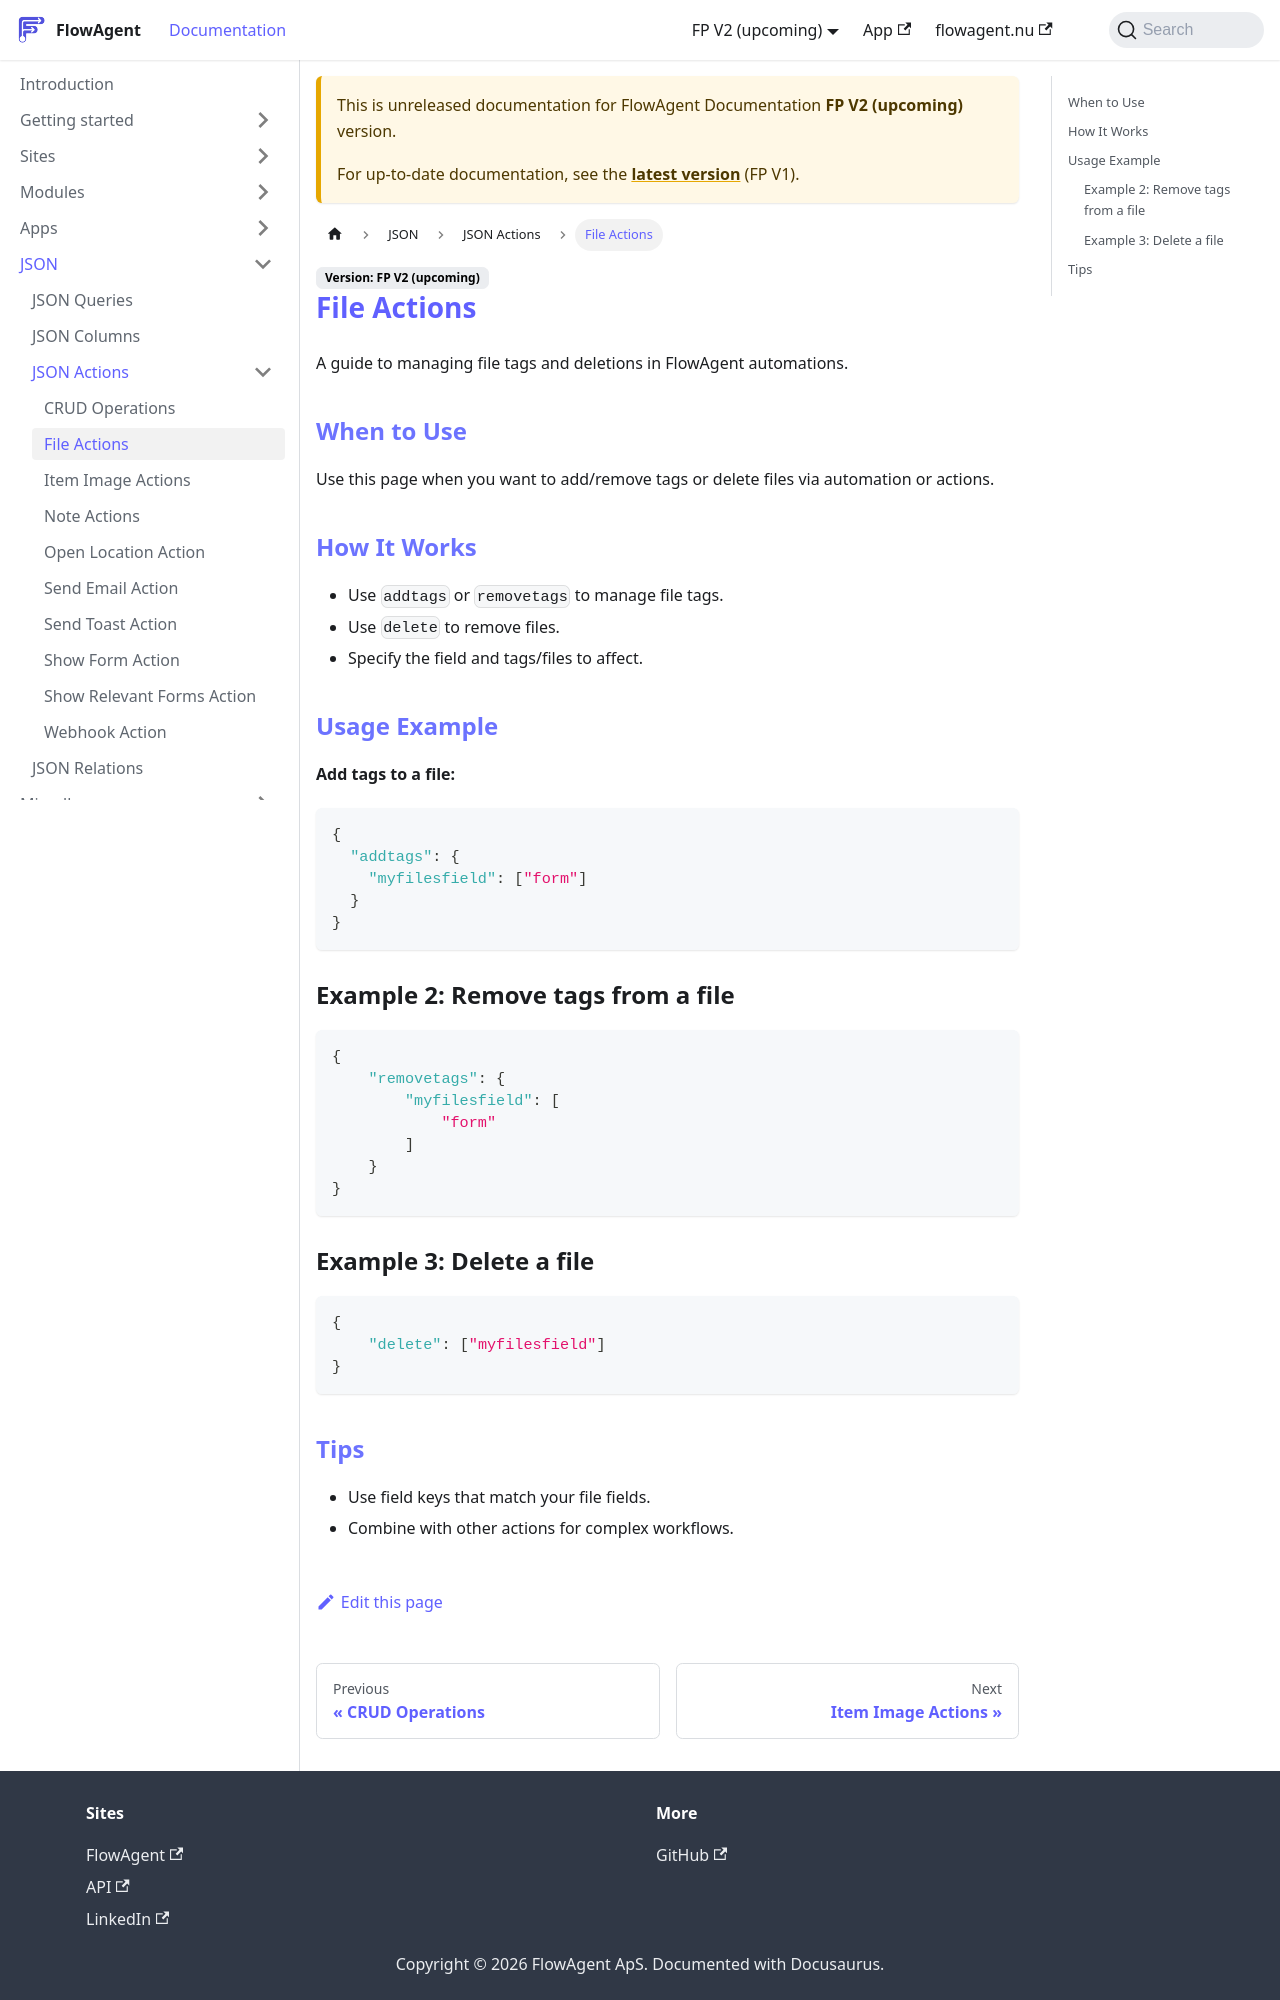

repository: flowagentnu/1rel-documentation · page: docs/v2/JSON/actions-files.html · generator: docusaurus

# File Actions

A guide to managing file tags and deletions in FlowAgent automations.

## When to Use
Use this page when you want to add/remove tags or delete files via automation or actions.

## How It Works
- Use `addtags` or `removetags` to manage file tags.
- Use `delete` to remove files.
- Specify the field and tags/files to affect.

## Usage Example
**Add tags to a file:**
```json
{
  "addtags": {
    "myfilesfield": ["form"]
  }
}
```

### Example 2: Remove tags from a file

```json
{
    "removetags": {
        "myfilesfield": [
            "form"
        ]
    }
}
```

### Example 3: Delete a file

```json
{
    "delete": ["myfilesfield"]
}
```
